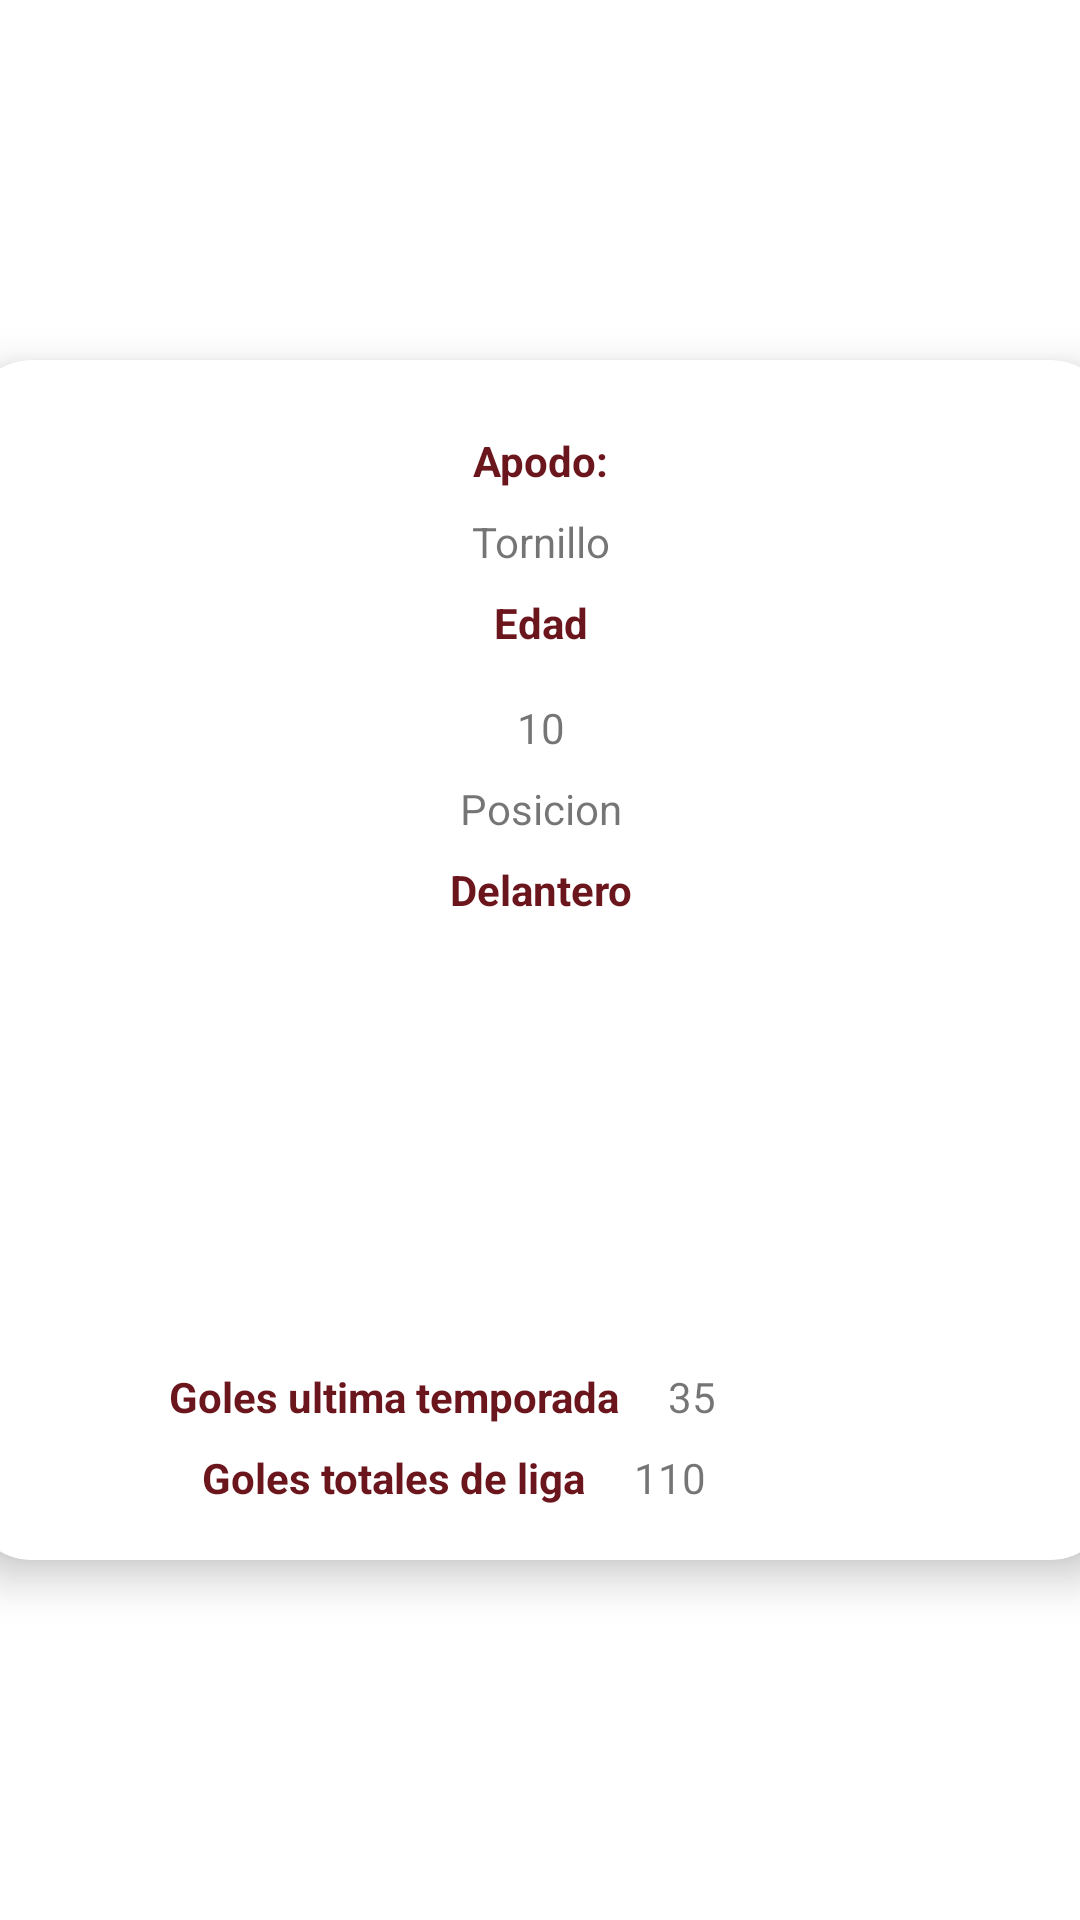

Write the Android layout XML for this screen, with the resource values it uses.
<!-- AndroidManifest.xml: application theme Theme.YeshivatApp -->
<!-- res/layout/ysv_info_player.xml -->
<?xml version="1.0" encoding="utf-8"?>

<androidx.constraintlayout.widget.ConstraintLayout xmlns:android="http://schemas.android.com/apk/res/android"
    xmlns:app="http://schemas.android.com/apk/res-auto"
    xmlns:tools="http://schemas.android.com/tools"
    android:layout_width="match_parent"
    android:layout_height="match_parent">

    <androidx.cardview.widget.CardView
        android:id="@+id/cardImage"
        android:layout_width="380dp"
        android:layout_height="400dp"
        android:layout_gravity="center"
        app:cardCornerRadius="20dp"
        app:cardElevation="8dp"
        app:layout_constraintBottom_toBottomOf="parent"
        app:layout_constraintEnd_toEndOf="parent"
        app:layout_constraintStart_toStartOf="parent"
        app:layout_constraintTop_toTopOf="parent">

        <androidx.constraintlayout.widget.ConstraintLayout
            android:layout_width="match_parent"
            android:layout_height="match_parent"
            tools:layout_editor_absoluteX="-190dp"
            tools:layout_editor_absoluteY="199dp">

            <ImageView
                android:id="@+id/photoPlayer"
                android:layout_width="119dp"
                android:layout_height="wrap_content"
                android:layout_gravity="center"
                android:layout_marginTop="8dp"
                android:adjustViewBounds="true"
                android:scaleType="centerCrop"
                android:src="@drawable/americalogo"
                app:layout_constraintEnd_toEndOf="parent"
                app:layout_constraintStart_toStartOf="parent"
                app:layout_constraintTop_toTopOf="parent" />

            <TextView
                android:id="@+id/tltN"
                android:layout_width="wrap_content"
                android:layout_height="wrap_content"
                android:layout_marginTop="16dp"
                android:textColor="@color/color_ysv_two"
                android:textStyle="bold"
                android:text="Apodo:"
                app:layout_constraintEnd_toEndOf="parent"
                app:layout_constraintStart_toStartOf="parent"
                app:layout_constraintTop_toBottomOf="@+id/photoPlayer" />

            <TextView
                android:id="@+id/tvApodo"
                android:layout_width="wrap_content"
                android:layout_height="wrap_content"
                android:layout_marginTop="8dp"
                android:text="Tornillo"
                app:layout_constraintEnd_toEndOf="parent"
                app:layout_constraintStart_toStartOf="parent"
                app:layout_constraintTop_toBottomOf="@+id/tltN" />

            <androidx.constraintlayout.widget.Guideline
                android:id="@+id/top_guideline"
                android:layout_width="wrap_content"
                android:layout_height="wrap_content"
                android:orientation="horizontal"
                app:layout_constraintGuide_percent="0.5" />

            <TextView
                android:id="@+id/textView4"
                android:layout_width="wrap_content"
                android:layout_height="wrap_content"
                android:layout_marginTop="8dp"
                android:textColor="@color/color_ysv_two"
                android:textStyle="bold"
                android:text="Edad"
                app:layout_constraintEnd_toEndOf="parent"
                app:layout_constraintStart_toStartOf="parent"
                app:layout_constraintTop_toBottomOf="@+id/tvApodo" />

            <androidx.constraintlayout.widget.Guideline
                android:id="@+id/top_guidelineD"
                android:layout_width="wrap_content"
                android:layout_height="wrap_content"
                android:orientation="vertical"
                app:layout_constraintGuide_end="308dp" />

            <TextView
                android:id="@+id/tvNumero"
                android:layout_width="wrap_content"
                android:layout_height="wrap_content"
                android:layout_marginTop="16dp"
                android:text="10"
                app:layout_constraintEnd_toEndOf="parent"
                app:layout_constraintStart_toStartOf="parent"
                app:layout_constraintTop_toBottomOf="@+id/textView4" />

            <androidx.constraintlayout.widget.Guideline
                android:id="@+id/top_guidelineT"
                android:layout_width="wrap_content"
                android:layout_height="wrap_content"
                android:orientation="vertical"
                app:layout_constraintGuide_begin="103dp"
                app:layout_constraintGuide_percent="0.25" />

            <TextView
                android:id="@+id/textView9"
                android:layout_width="wrap_content"
                android:layout_height="wrap_content"
                android:layout_marginStart="16dp"
                android:layout_marginTop="16dp"
                android:textColor="@color/color_ysv_two"
                android:textStyle="bold"
                android:text="Goles ultima temporada"
                app:layout_constraintEnd_toStartOf="@+id/top_guidelineSS"
                app:layout_constraintStart_toStartOf="parent"
                app:layout_constraintTop_toTopOf="@+id/top_guidelineS" />

            <androidx.constraintlayout.widget.Guideline
                android:id="@+id/top_guidelineC"
                android:layout_width="wrap_content"
                android:layout_height="wrap_content"
                android:orientation="vertical"
                app:layout_constraintGuide_end="131dp"
                app:layout_constraintGuide_percent="0.80" />

            <TextView
                android:id="@+id/tvGolesTemp"
                android:layout_width="wrap_content"
                android:layout_height="wrap_content"
                android:layout_marginStart="16dp"
                android:layout_marginTop="16dp"
                android:text="35"
                app:layout_constraintStart_toEndOf="@+id/textView9"
                app:layout_constraintTop_toTopOf="@+id/top_guidelineS" />

            <androidx.constraintlayout.widget.Guideline
                android:id="@+id/top_guidelineS"
                android:layout_width="wrap_content"
                android:layout_height="wrap_content"
                android:orientation="horizontal"
                app:layout_constraintGuide_percent="0.80" />

            <TextView
                android:id="@+id/textView13"
                android:layout_width="wrap_content"
                android:layout_height="wrap_content"
                android:layout_marginTop="8dp"
                android:text="Posicion"
                app:layout_constraintEnd_toEndOf="parent"
                app:layout_constraintStart_toStartOf="parent"
                app:layout_constraintTop_toBottomOf="@+id/tvNumero" />

            <TextView
                android:id="@+id/tvPs"
                android:layout_width="wrap_content"
                android:layout_height="wrap_content"
                android:layout_marginTop="8dp"
                android:text="Delantero"
                android:textColor="@color/color_ysv_two"
                android:textStyle="bold"
                app:layout_constraintEnd_toEndOf="parent"
                app:layout_constraintStart_toStartOf="parent"
                app:layout_constraintTop_toBottomOf="@+id/textView13" />

            <androidx.constraintlayout.widget.Guideline
                android:id="@+id/top_guidelineSS"
                android:layout_width="wrap_content"
                android:layout_height="wrap_content"
                android:orientation="vertical"
                app:layout_constraintGuide_begin="57dp"
                app:layout_constraintGuide_percent="0.70" />

            <TextView
                android:id="@+id/textView17"
                android:layout_width="wrap_content"
                android:layout_height="wrap_content"
                android:layout_marginStart="16dp"
                android:layout_marginTop="8dp"
                android:text="Goles totales de liga"
                android:textColor="@color/color_ysv_two"
                android:textStyle="bold"
                app:layout_constraintEnd_toStartOf="@+id/top_guidelineSS"
                app:layout_constraintStart_toStartOf="parent"
                app:layout_constraintTop_toBottomOf="@+id/textView9" />

            <TextView
                android:id="@+id/tvGoleLig"
                android:layout_width="wrap_content"
                android:layout_height="wrap_content"
                android:layout_marginStart="16dp"
                android:layout_marginTop="8dp"
                android:text="110"
                app:layout_constraintStart_toEndOf="@+id/textView17"
                app:layout_constraintTop_toBottomOf="@+id/tvGolesTemp" />

        </androidx.constraintlayout.widget.ConstraintLayout>

    </androidx.cardview.widget.CardView>
</androidx.constraintlayout.widget.ConstraintLayout>
<!-- resources referenced by this layout -->
<resources>
  <color name="color_ysv_two">#6b151d</color>
  <style name="Theme.YeshivatApp" parent="Theme.MaterialComponents.DayNight.DarkActionBar">
          
          <item name="colorPrimary">@color/purple_500</item>
          <item name="colorPrimaryVariant">@color/purple_700</item>
          <item name="colorOnPrimary">@color/white</item>
          
          <item name="colorSecondary">@color/teal_200</item>
          <item name="colorSecondaryVariant">@color/teal_700</item>
          <item name="colorOnSecondary">@color/black</item>
          
          <item name="android:statusBarColor">?attr/colorPrimaryVariant</item>
          
      </style>
  <color name="purple_500">#FF6200EE</color>
  <color name="purple_700">#FF3700B3</color>
  <color name="white">#FFFFFFFF</color>
  <color name="teal_200">#FF03DAC5</color>
  <color name="teal_700">#FF018786</color>
  <color name="black">#FF000000</color>
</resources>
